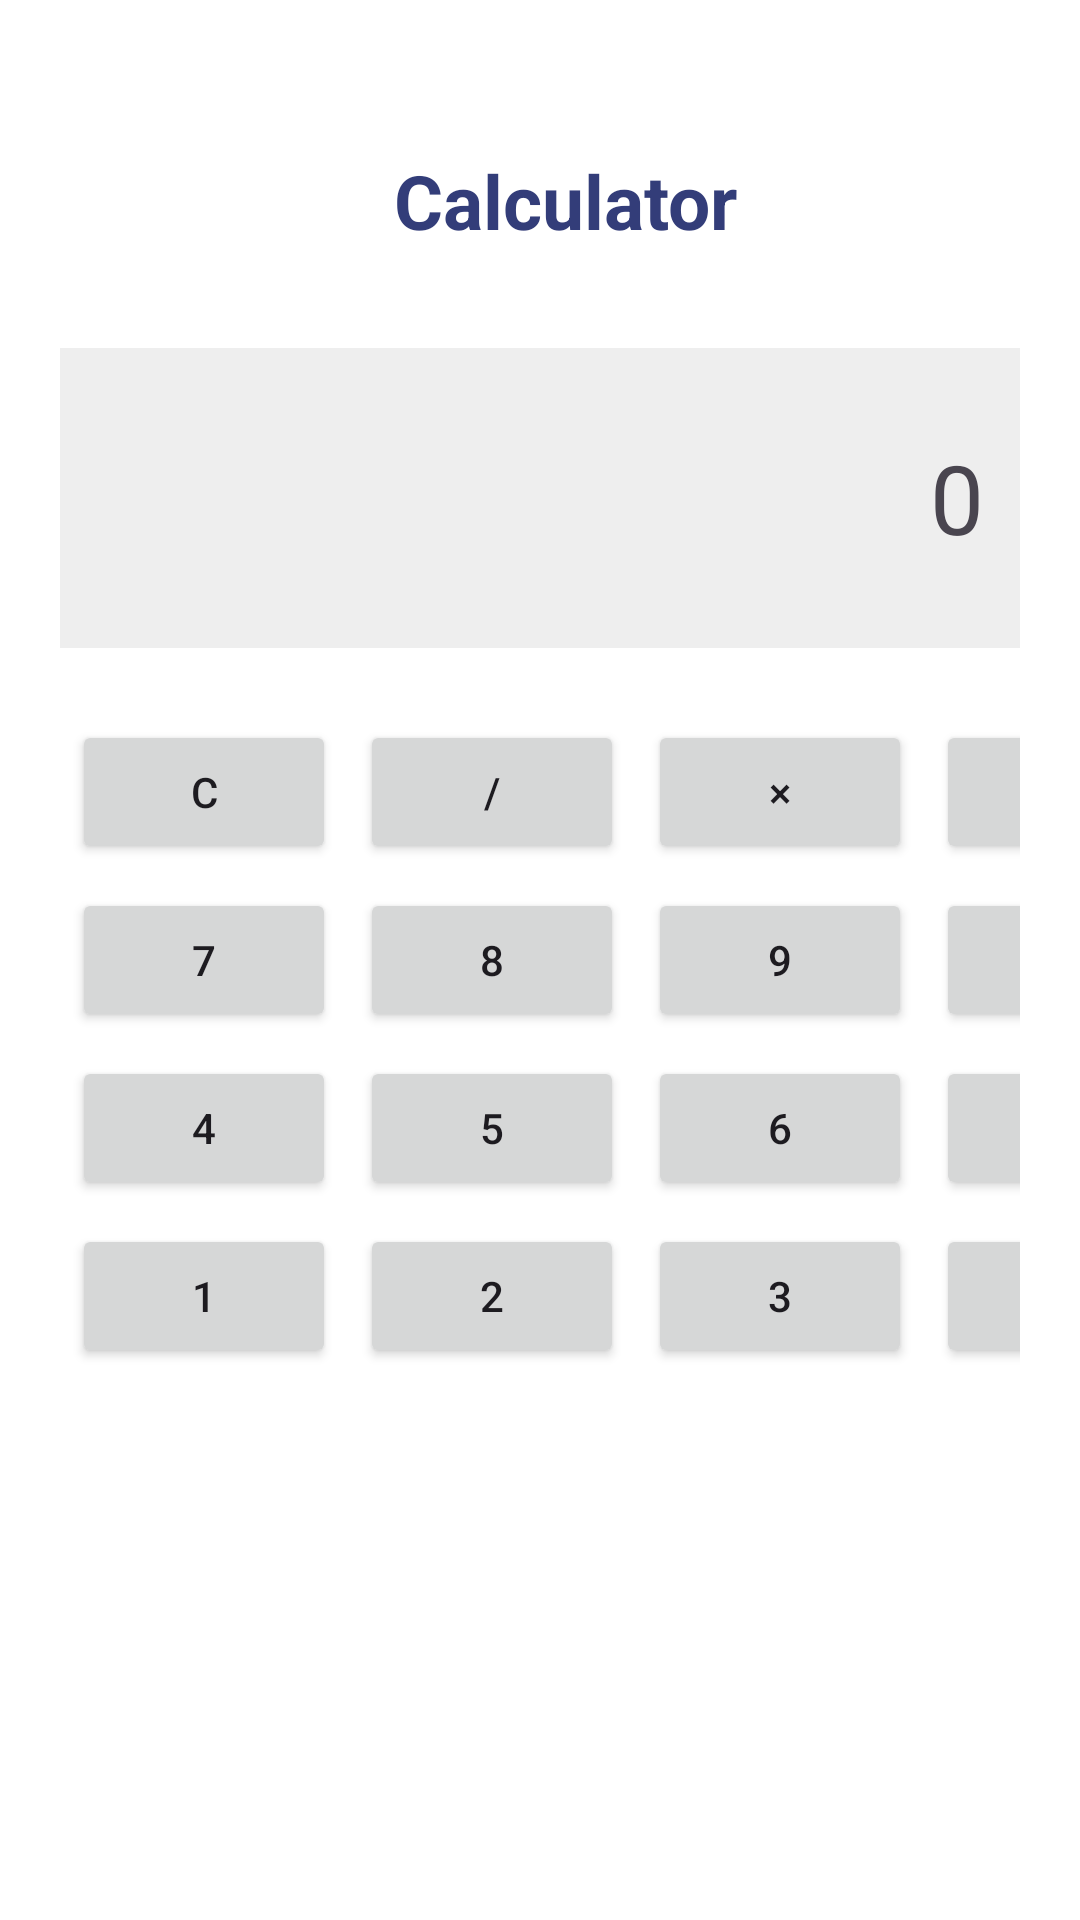

This screen was rendered from an Android layout file. Write that file and the resources it references.
<!-- AndroidManifest.xml: application theme Theme.UTTOAPP -->
<!-- res/layout/activity_calculator.xml -->
<?xml version="1.0" encoding="utf-8"?>
<LinearLayout xmlns:android="http://schemas.android.com/apk/res/android"
    android:layout_width="match_parent"
    android:layout_height="match_parent"
    xmlns:app="http://schemas.android.com/apk/res-auto"
    android:orientation="vertical"
    android:padding="20dp"
    android:background="@color/white"
    android:gravity="center_horizontal">

    <LinearLayout
        android:layout_width="match_parent"
        android:layout_height="wrap_content"
        android:orientation="horizontal"
        android:gravity="center_vertical"
        android:layout_marginTop="30dp">

        <ImageButton
            android:id="@+id/imageButtonBack"
            android:layout_width="36dp"
            android:layout_height="36dp"
            android:background="@android:color/transparent"
            android:contentDescription="@string/back_button"
            android:src="@drawable/baseline_arrow_back_24"
            app:tint="#333D79" />

        <TextView
            android:layout_width="wrap_content"
            android:layout_height="36dp"
            android:layout_marginStart="75dp"
            android:text="@string/calculator"
            android:textAlignment="center"
            android:textColor="#333D79"
            android:textSize="25sp"
            android:textStyle="bold" />
    </LinearLayout>


    <TextView
        android:id="@+id/tvDisplay"
        android:layout_width="match_parent"
        android:layout_height="100dp"
        android:background="#EEEEEE"
        android:gravity="end|center_vertical"
        android:layout_marginTop="30dp"
        android:padding="12dp"
        android:text="@string/zero_display"
        android:textSize="32sp" />

    <GridLayout
        android:layout_width="match_parent"
        android:layout_height="460dp"
        android:layout_marginTop="20dp"
        android:columnCount="4"
        android:rowCount="5"
        android:useDefaultMargins="true">

        
        <Button
            android:id="@+id/btnClear"
            style="@style/CalcButton"
            android:text="@string/clear_all" />

        <Button
            android:id="@+id/btnDivide"
            style="@style/CalcButton"
            android:text="@string/slash" />

        <Button
            android:id="@+id/btnMultiply"
            style="@style/CalcButton"
            android:text="@string/times" />

        <Button
            android:id="@+id/btnDelete"
            style="@style/CalcButton"
            android:text="@string/backdelete" />

        
        <Button
            android:id="@+id/btn7"
            style="@style/CalcButton"
            android:text="@string/seven" />

        <Button
            android:id="@+id/btn8"
            style="@style/CalcButton"
            android:text="@string/eight" />

        <Button
            android:id="@+id/btn9"
            style="@style/CalcButton"
            android:text="@string/nine" />

        <Button
            android:id="@+id/btnMinus"
            style="@style/CalcButton"
            android:text="@string/minus" />

        
        <Button
            android:id="@+id/btn4"
            style="@style/CalcButton"
            android:text="@string/four" />

        <Button
            android:id="@+id/btn5"
            style="@style/CalcButton"
            android:text="@string/five" />

        <Button
            android:id="@+id/btn6"
            style="@style/CalcButton"
            android:text="@string/six" />

        <Button
            android:id="@+id/btnPlus"
            style="@style/CalcButton"
            android:text="@string/plus" />

        
        <Button
            android:id="@+id/btn1"
            style="@style/CalcButton"
            android:text="@string/one" />

        <Button
            android:id="@+id/btn2"
            style="@style/CalcButton"
            android:text="@string/two" />

        <Button
            android:id="@+id/btn3"
            style="@style/CalcButton"
            android:text="@string/three" />

        <Button
            android:id="@+id/btnEquals"
            style="@style/CalcButton"
            android:text="@string/equal" />

        
        <Button
            android:id="@+id/btn0"
            style="@style/CalcButton"
            android:layout_width="0dp"
            android:layout_height="64dp"
            android:layout_columnSpan="2"
            android:text="@string/zero" />

        <Button
            android:id="@+id/btnDot"
            style="@style/CalcButton"
            android:layout_width="0dp"
            android:layout_height="64dp"
            android:layout_columnSpan="2"
            android:text="@string/dot" />

    </GridLayout>

</LinearLayout>
<!-- resources referenced by this layout -->
<resources>
  <string name="back_button">Back Button</string>
  <string name="backdelete">⌫</string>
  <string name="calculator">Calculator</string>
  <string name="clear_all">C</string>
  <string name="dot">.</string>
  <string name="eight">8</string>
  <string name="equal">=</string>
  <string name="five">5</string>
  <string name="four">4</string>
  <string name="minus">-</string>
  <string name="nine">9</string>
  <string name="one">1</string>
  <string name="plus">+</string>
  <string name="seven">7</string>
  <string name="six">6</string>
  <string name="slash">/</string>
  <string name="three">3</string>
  <string name="times">×</string>
  <string name="two">2</string>
  <string name="zero">0</string>
  <string name="zero_display">0</string>
  <style name="Theme.UTTOAPP" parent="Base.Theme.UTTOAPP" />
  <style name="Base.Theme.UTTOAPP" parent="Theme.Material3.DayNight.NoActionBar">
          
          
      </style>
  <!-- not gathered from this repository: default colours our renderer supplied (Android Studio template values) -->
  <color name="white">#FFFFFFFF</color>
</resources>
